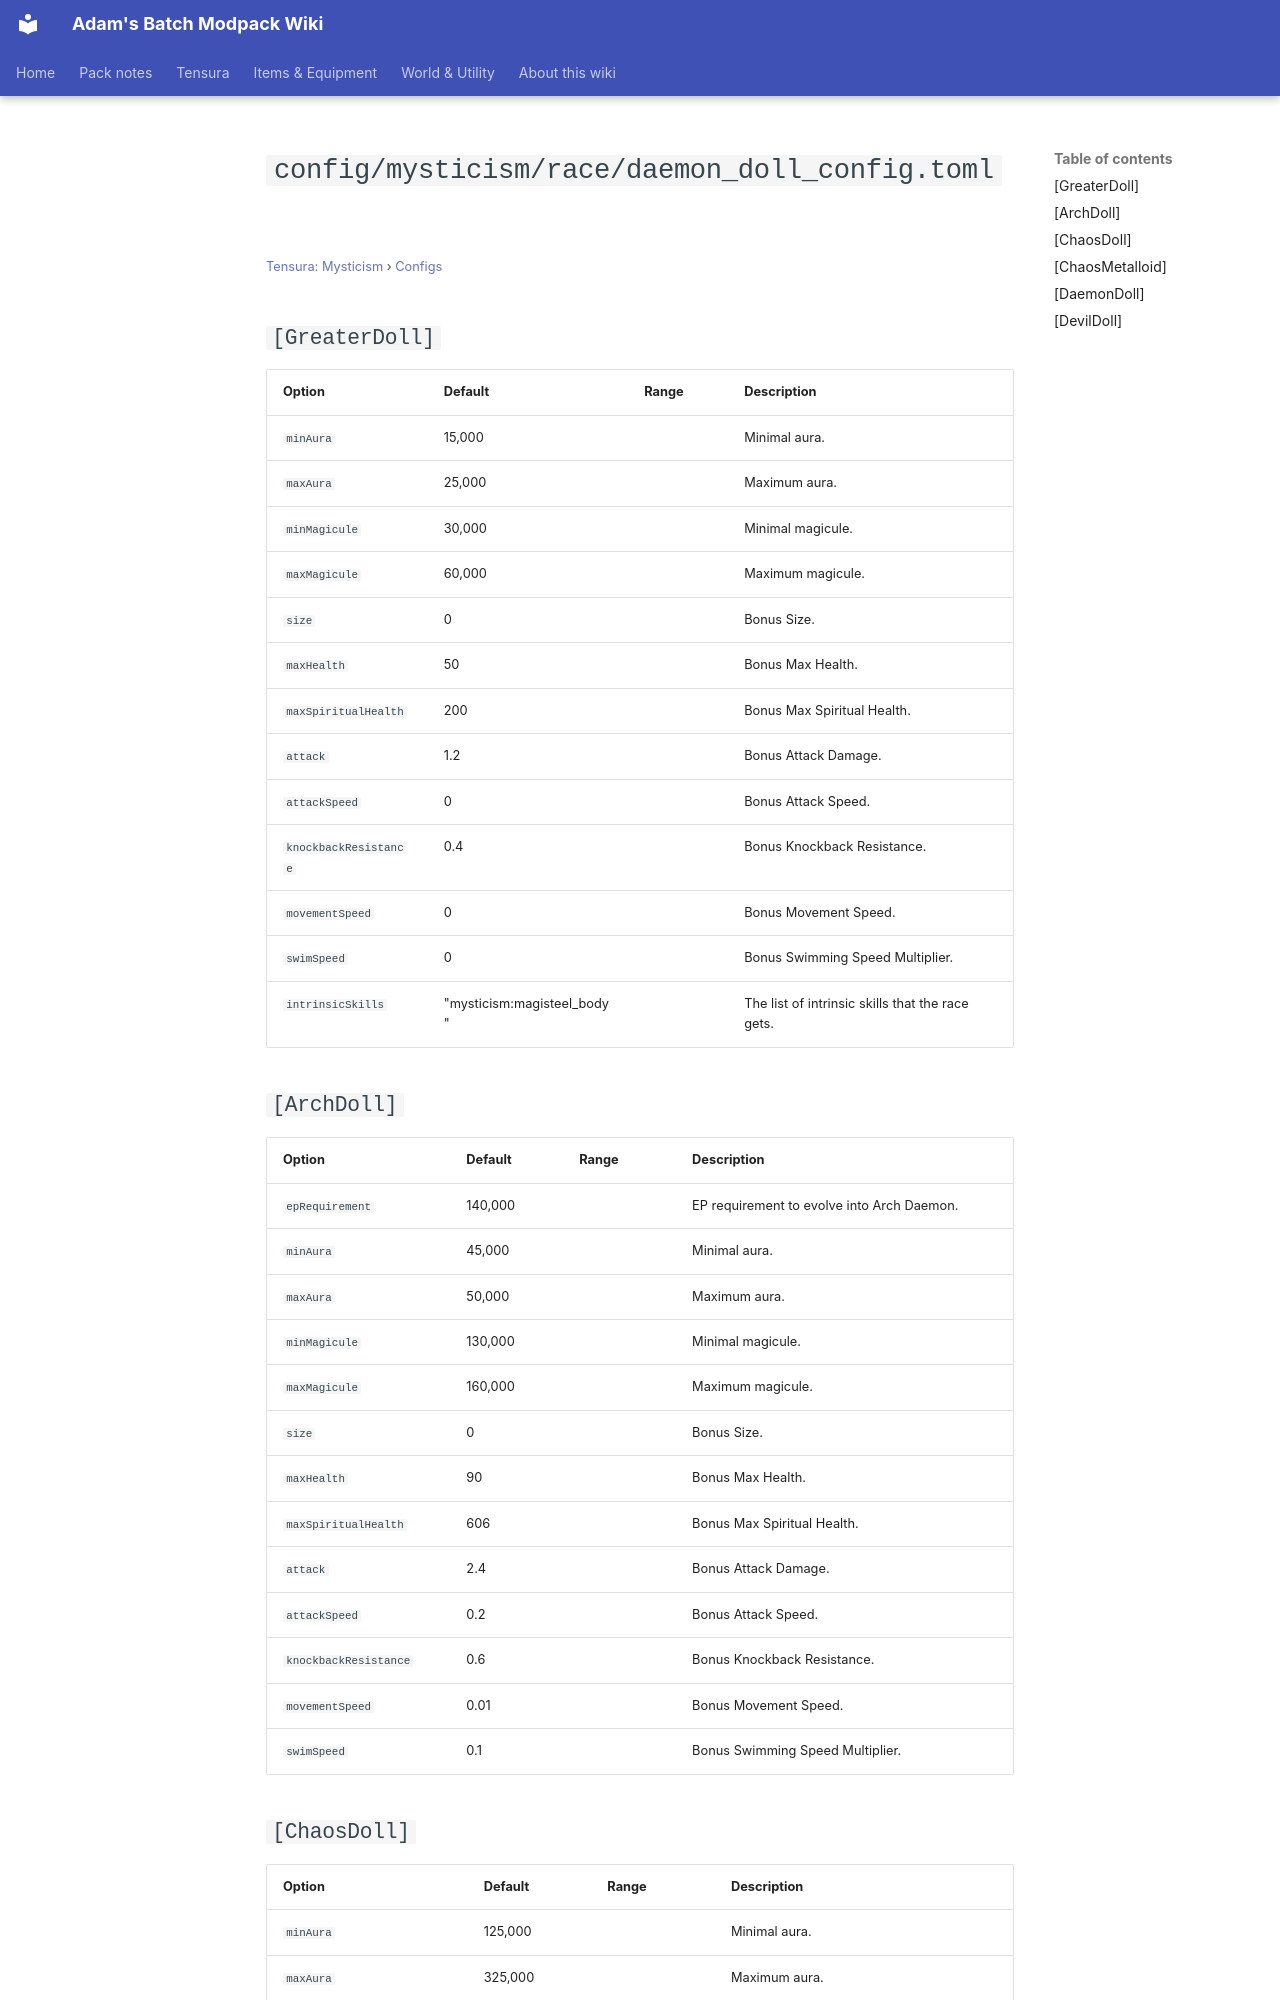

repository: Proteus-Nell/Adams-Batch-MC-Modpack-Wiki · page: tensura-mysticism/configs/config-mysticism-race-daemon-doll-config/index.html · generator: mkdocs

# `config/mysticism/race/daemon_doll_config.toml`

<small>[Tensura: Mysticism](../index.md) &rsaquo; [Configs](index.md)</small>

## `[GreaterDoll]`

| Option | Default | Range | Description |
|---|---|---|---|
| `minAura` | 15,000 |  | Minimal aura. |
| `maxAura` | 25,000 |  | Maximum aura. |
| `minMagicule` | 30,000 |  | Minimal magicule. |
| `maxMagicule` | 60,000 |  | Maximum magicule. |
| `size` | 0 |  | Bonus Size. |
| `maxHealth` | 50 |  | Bonus Max Health. |
| `maxSpiritualHealth` | 200 |  | Bonus Max Spiritual Health. |
| `attack` | 1.2 |  | Bonus Attack Damage. |
| `attackSpeed` | 0 |  | Bonus Attack Speed. |
| `knockbackResistance` | 0.4 |  | Bonus Knockback Resistance. |
| `movementSpeed` | 0 |  | Bonus Movement Speed. |
| `swimSpeed` | 0 |  | Bonus Swimming Speed Multiplier. |
| `intrinsicSkills` | "mysticism:magisteel_body" |  | The list of intrinsic skills that the race gets. |

## `[ArchDoll]`

| Option | Default | Range | Description |
|---|---|---|---|
| `epRequirement` | 140,000 |  | EP requirement to evolve into Arch Daemon. |
| `minAura` | 45,000 |  | Minimal aura. |
| `maxAura` | 50,000 |  | Maximum aura. |
| `minMagicule` | 130,000 |  | Minimal magicule. |
| `maxMagicule` | 160,000 |  | Maximum magicule. |
| `size` | 0 |  | Bonus Size. |
| `maxHealth` | 90 |  | Bonus Max Health. |
| `maxSpiritualHealth` | 606 |  | Bonus Max Spiritual Health. |
| `attack` | 2.4 |  | Bonus Attack Damage. |
| `attackSpeed` | 0.2 |  | Bonus Attack Speed. |
| `knockbackResistance` | 0.6 |  | Bonus Knockback Resistance. |
| `movementSpeed` | 0.01 |  | Bonus Movement Speed. |
| `swimSpeed` | 0.1 |  | Bonus Swimming Speed Multiplier. |
